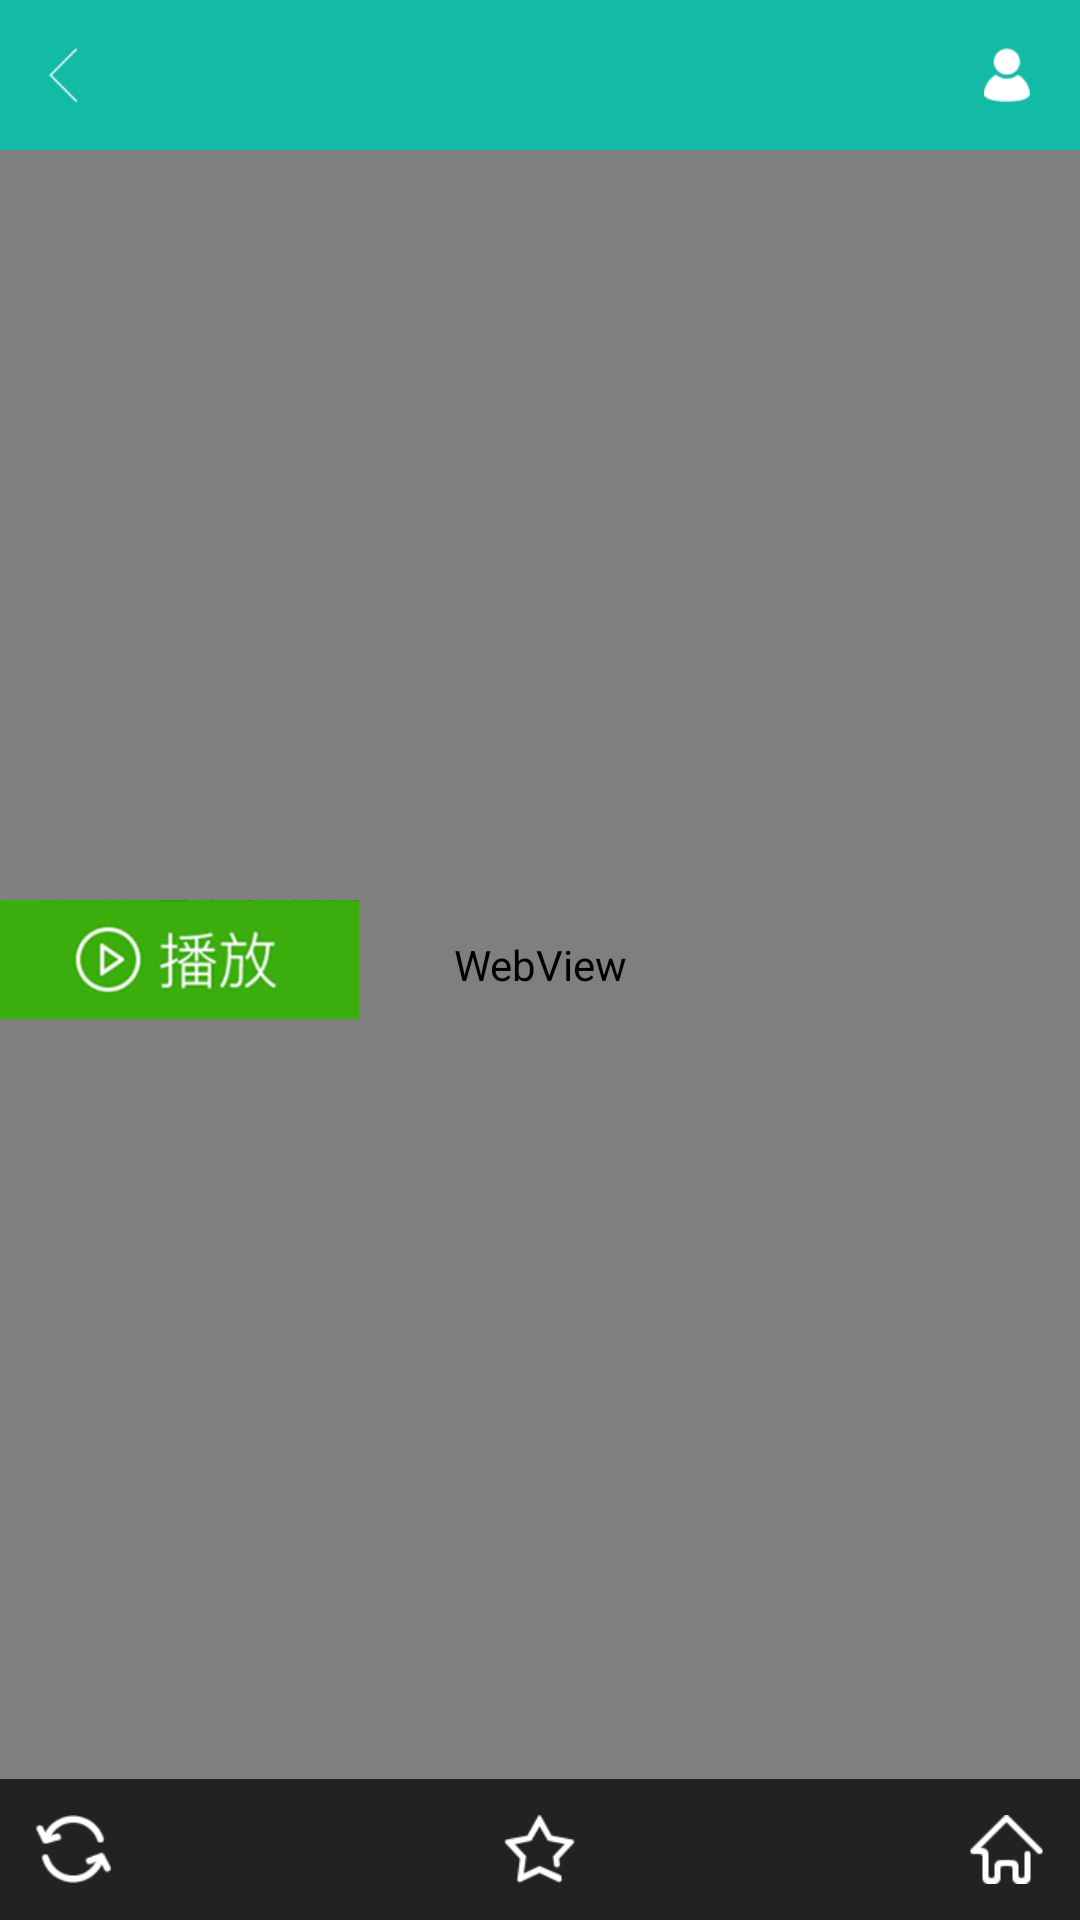

This screen was rendered from an Android layout file. Write that file and the resources it references.
<!-- AndroidManifest.xml: activity theme ActivityTheme -->
<!-- res/layout/activity_banner.xml -->
<?xml version="1.0" encoding="utf-8"?>
<RelativeLayout xmlns:android="http://schemas.android.com/apk/res/android"
    android:layout_width="match_parent"
    android:layout_height="match_parent">

    <include
        android:id="@+id/top_layout"
        layout="@layout/top_layout"
        android:layout_alignParentTop="true"/>

    <RelativeLayout
        android:id="@+id/bottom_layout"
        android:layout_width="match_parent"
        android:layout_height="wrap_content"
        android:layout_alignParentBottom="true"
        android:background="#222222">

        <ImageView
            android:id="@+id/refresh_img"
            android:layout_width="wrap_content"
            android:layout_height="wrap_content"
            android:layout_alignParentLeft="true"
            android:layout_centerVertical="true"
            android:padding="12dp"
            android:src="@drawable/refresh_icon"/>

        <ImageView
            android:id="@+id/favourite_img"
            android:layout_width="wrap_content"
            android:layout_height="wrap_content"
            android:layout_centerInParent="true"
            android:padding="12dp"
            android:src="@drawable/favourite_icon"/>

        <ImageView
            android:id="@+id/home_img"
            android:layout_width="wrap_content"
            android:layout_height="wrap_content"
            android:layout_alignParentRight="true"
            android:layout_centerVertical="true"
            android:padding="12dp"
            android:src="@drawable/home_icon"/>
    </RelativeLayout>

    <WebView
        android:id="@+id/web_view"
        android:layout_width="match_parent"
        android:layout_height="match_parent"
        android:layout_above="@+id/bottom_layout"
        android:layout_below="@+id/top_layout"></WebView>

    <ImageView
        android:id="@+id/play_img"
        android:layout_width="wrap_content"
        android:layout_height="wrap_content"
        android:layout_centerVertical="true"
        android:layout_alignParentLeft="true"
        android:src="@drawable/play_icon"/>
</RelativeLayout>
<!-- res/layout/top_layout.xml (included above) -->
<?xml version="1.0" encoding="utf-8"?>
<RelativeLayout xmlns:android="http://schemas.android.com/apk/res/android"
                android:layout_width="match_parent"
                android:layout_height="50dp"
                android:background="@color/colorPrimary">

    <ImageView
        android:id="@+id/back_img"
        android:layout_width="wrap_content"
        android:layout_height="match_parent"
        android:layout_alignParentLeft="true"
        android:padding="16dp"
        android:src="@drawable/back_icon"/>

    <TextView
        android:id="@+id/center_title_tv"
        android:layout_width="wrap_content"
        android:layout_height="wrap_content"
        android:layout_centerInParent="true"
        android:lines="1"
        android:paddingLeft="30dp"
        android:paddingRight="30dp"
        android:textColor="#FFFFFF"
        android:textSize="16sp"
        android:textStyle="normal"/>

    <LinearLayout
        android:id="@+id/vp_title_layout"
        android:layout_width="wrap_content"
        android:layout_height="wrap_content"
        android:layout_centerInParent="true"
        android:background="@drawable/vp_title_bg"
        android:visibility="gone">

        <TextView
            android:id="@+id/aaa_tv"
            android:layout_width="0dp"
            android:layout_height="wrap_content"
            android:layout_weight="1"
            android:gravity="center"
            android:paddingBottom="6dp"
            android:paddingTop="6dp"
            android:background="@drawable/aaa"
            android:text="广场"/>

        <TextView
            android:id="@+id/bbb_tv"
            android:layout_width="0dp"
            android:layout_height="wrap_content"
            android:layout_weight="1"
            android:gravity="center"
            android:paddingBottom="6dp"
            android:paddingTop="6dp"
            android:text="国外"/>

        <TextView
            android:id="@+id/ccc_tv"
            android:layout_width="0dp"
            android:layout_height="wrap_content"
            android:layout_weight="1"
            android:gravity="center"
            android:paddingBottom="6dp"
            android:paddingTop="6dp"
            android:text="频道"/>
    </LinearLayout>

    <ImageView
        android:id="@+id/user_img"
        android:layout_width="wrap_content"
        android:layout_height="wrap_content"
        android:layout_alignParentRight="true"
        android:padding="16dp"
        android:src="@drawable/user_icon"/>
</RelativeLayout>
<!-- resources referenced by this layout -->
<resources>
  <color name="colorPrimary">#13BAA6</color>
  <!-- drawable aaa: png bitmap (drawable-xhdpi, 1311 bytes) -->
  <!-- drawable back_icon: png bitmap (drawable-xhdpi, 1142 bytes) -->
  <!-- drawable favourite_icon: png bitmap (drawable-xhdpi, 1877 bytes) -->
  <!-- drawable home_icon: png bitmap (drawable-xhdpi, 1556 bytes) -->
  <!-- drawable play_icon: png bitmap (drawable-xhdpi, 18750 bytes) -->
  <!-- drawable refresh_icon: png bitmap (drawable-xhdpi, 1430 bytes) -->
  <!-- drawable user_icon: png bitmap (drawable-xhdpi, 1480 bytes) -->
  <!-- drawable vp_title_bg: png bitmap (drawable-xhdpi, 1681 bytes) -->
  <style name="ActivityTheme" parent="Theme.AppCompat.Light.NoActionBar">
          <item name="colorPrimary">@color/colorPrimary</item>
          <item name="colorPrimaryDark">@color/colorPrimaryDark</item>
          <item name="windowActionBar">false</item>
          <item name="android:windowIsTranslucent">false</item>
          <item name="android:windowNoTitle">true</item>
          <item name="windowNoTitle">true</item>
      </style>
  <color name="colorPrimaryDark">#13BAA6</color>
</resources>
